Image classification data set "dataset_split" (MaishaHaque/fine-grained-flower-image-classification on GitHub). Class labels (6): light pink mums, pink carnation, pink mums, white carnation, white mums, yellow mums.

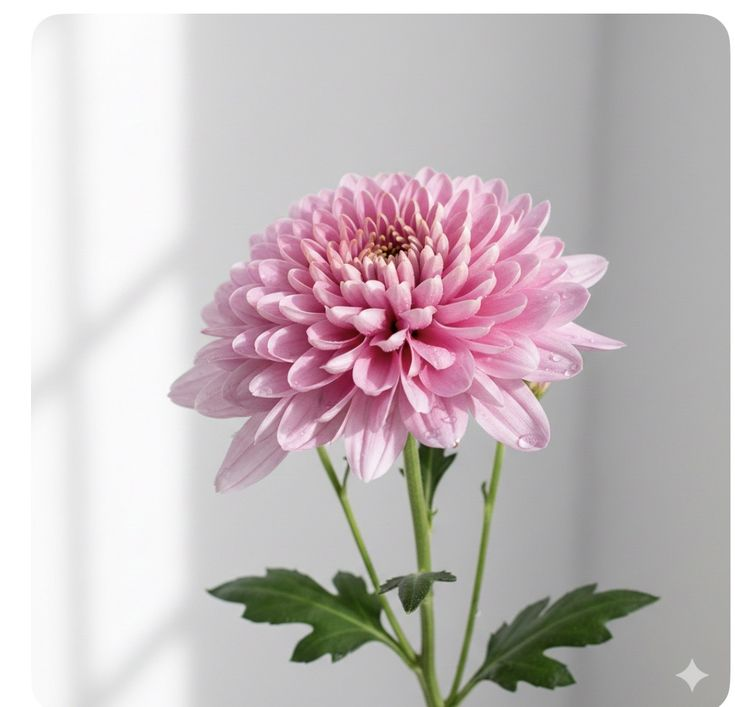
Label: light pink mums

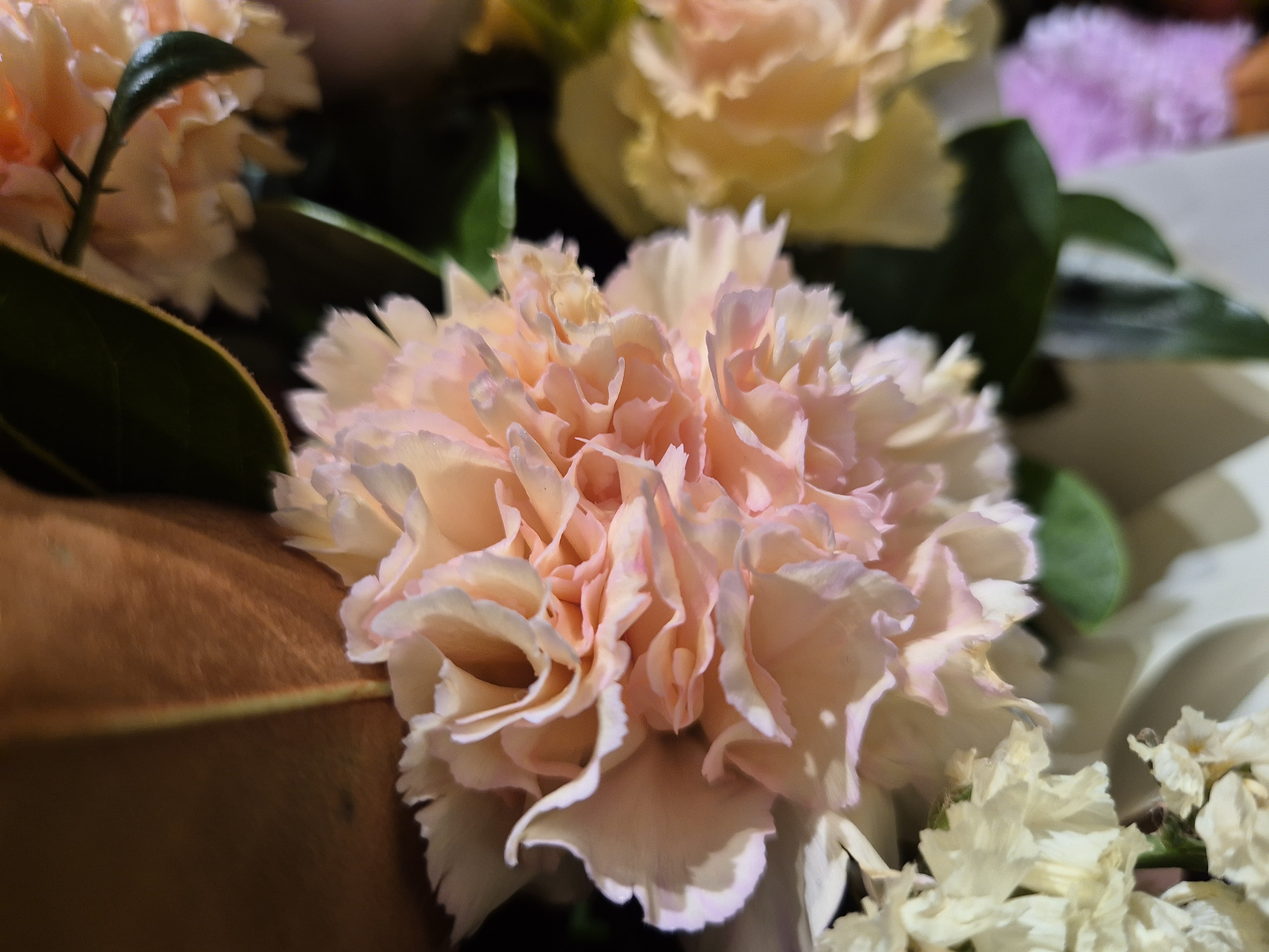
Label: pink carnation

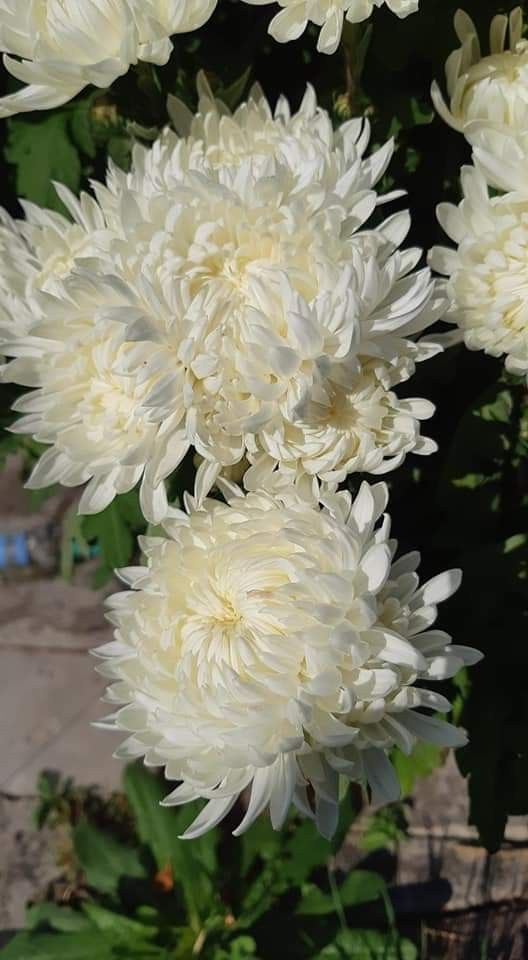
Label: white mums

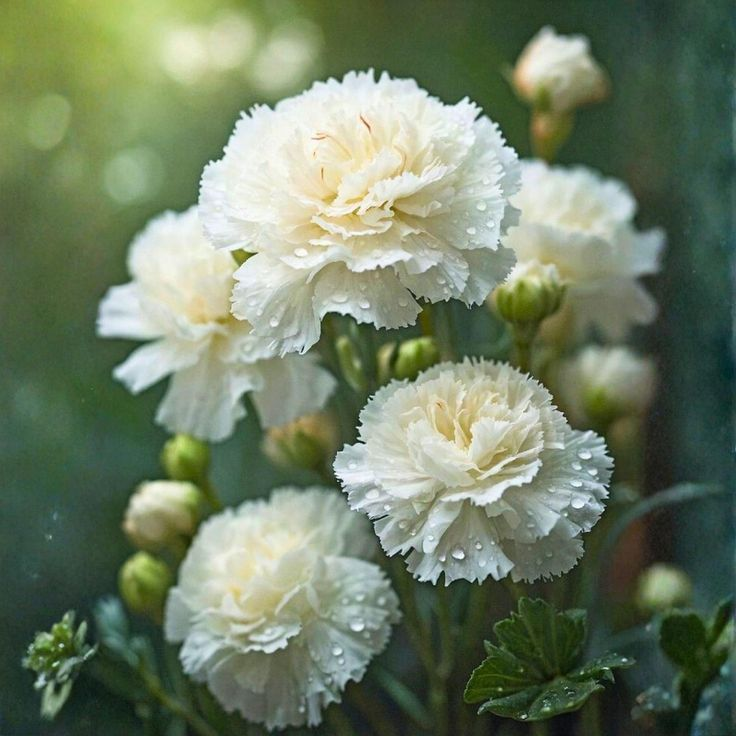
Label: white carnation

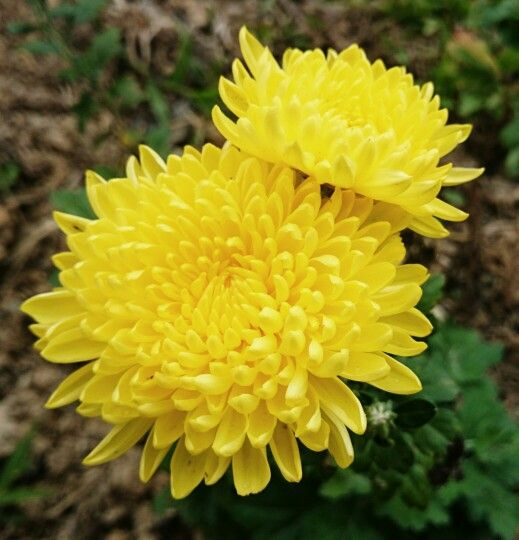
Label: yellow mums

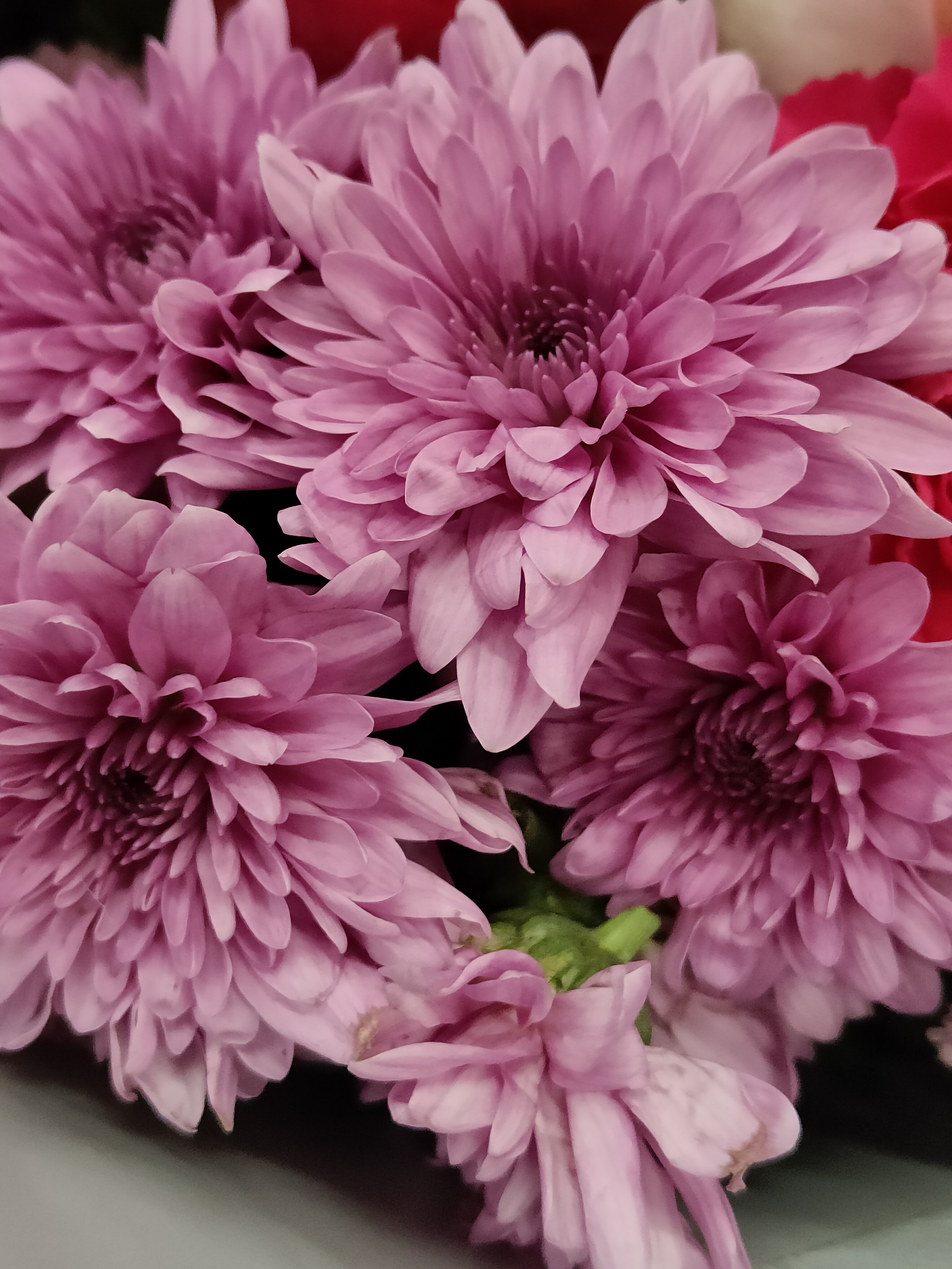
Label: pink mums
